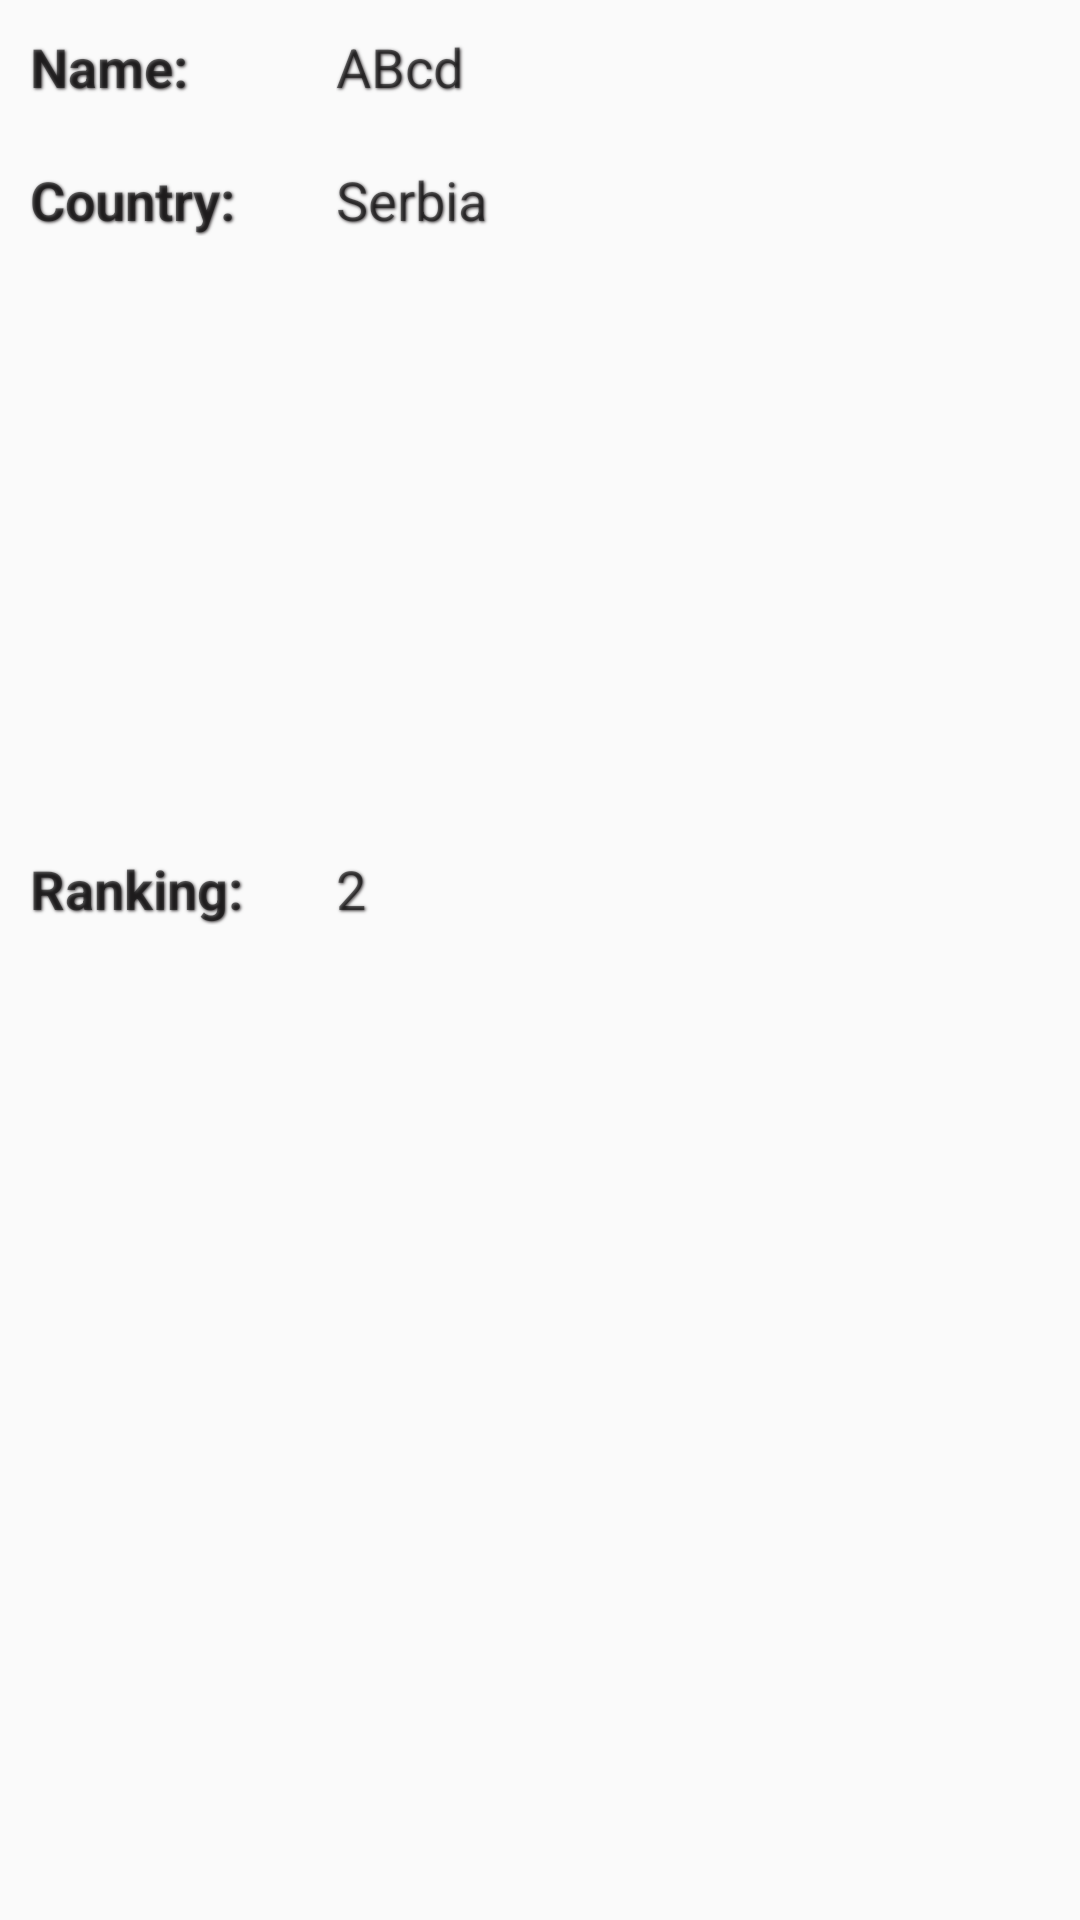

This screen was rendered from an Android layout file. Write that file and the resources it references.
<!-- AndroidManifest.xml: application theme AppTheme -->
<!-- res/layout/activity_complete_info.xml -->
<?xml version="1.0" encoding="utf-8"?>

<LinearLayout xmlns:android="http://schemas.android.com/apk/res/android"
    xmlns:app="http://schemas.android.com/apk/res-auto"
    xmlns:tools="http://schemas.android.com/tools"
    android:layout_width="match_parent"
    android:layout_height="wrap_content"
    android:orientation="vertical"
    tools:context=".CompleteInfoActivity">

    <LinearLayout
        android:layout_width="match_parent"
        android:layout_height="wrap_content"
        android:layout_margin="10dp"
        android:orientation="horizontal">

        <TextView
            android:id="@+id/textViewName"
            android:layout_width="102dp"
            android:layout_height="wrap_content"
            android:text="Name:"
            android:textAlignment="viewStart"
            android:textSize="18sp"
            android:textStyle="bold"
            android:shadowColor="#FF3F3B3D"
            android:shadowRadius="2"
            android:shadowDx="1"
            android:shadowDy="1"/>

        <TextView
            android:id="@+id/textViewNameData"
            android:layout_width="wrap_content"
            android:layout_height="wrap_content"
            android:layout_weight="1"
            android:text="ABcd"
            android:textAlignment="viewStart"
            android:textSize="18sp"
            android:shadowColor="#FF3F3B3D"
            android:shadowRadius="2"
            android:shadowDx="1"
            android:shadowDy="1"/>

    </LinearLayout>

    <LinearLayout
        android:layout_width="match_parent"
        android:layout_height="match_parent"
        android:layout_margin="10dp"
        android:layout_weight="1"
        android:orientation="horizontal">

        <TextView
            android:id="@+id/textViewCountry"
            android:layout_width="102dp"
            android:layout_height="wrap_content"
            android:text="Country:"
            android:textAlignment="viewStart"
            android:textSize="18sp"
            android:textStyle="bold"
            android:shadowColor="#FF3F3B3D"
            android:shadowRadius="2"
            android:shadowDx="1"
            android:shadowDy="1"/>

        <TextView
            android:id="@+id/textViewCountryData"
            android:layout_width="wrap_content"
            android:layout_height="wrap_content"
            android:layout_weight="1"
            android:text="Serbia"
            android:textAlignment="viewStart"
            android:textSize="18sp"
            android:shadowColor="#FF3F3B3D"
            android:shadowRadius="2"
            android:shadowDx="1"
            android:shadowDy="1"/>
    </LinearLayout>

    <LinearLayout
        android:layout_width="match_parent"
        android:layout_height="match_parent"
        android:layout_margin="10dp"
        android:orientation="horizontal">

        <TextView
            android:id="@+id/textViewRank"
            android:layout_width="102dp"
            android:layout_height="wrap_content"
            android:text="Ranking:"
            android:textAlignment="viewStart"
            android:textSize="18sp"
            android:textStyle="bold"
            android:shadowColor="#FF3F3B3D"
            android:shadowRadius="2"
            android:shadowDx="1"
            android:shadowDy="1"/>

        <TextView
            android:id="@+id/textViewRankData"
            android:layout_width="wrap_content"
            android:layout_height="wrap_content"
            android:layout_weight="1"
            android:text="2"
            android:textAlignment="viewStart"
            android:textSize="18sp"
            android:shadowColor="#FF3F3B3D"
            android:shadowRadius="2"
            android:shadowDx="1"
            android:shadowDy="1"/>

    </LinearLayout>

    <TextView
        android:id="@+id/textViewInfo"
        android:layout_width="match_parent"
        android:layout_height="wrap_content"
        android:layout_margin="10dp"
        android:text="Information:"
        android:textAlignment="viewStart"
        android:textSize="18sp"
        android:textStyle="bold"
        android:shadowColor="#FF3F3B3D"
        android:shadowRadius="2"
        android:shadowDx="1"
        android:shadowDy="1"/>

    <TextView
        android:id="@+id/textViewInfoData"
        android:layout_width="match_parent"
        android:layout_height="wrap_content"
        android:layout_margin="10dp"
        android:layout_weight="1"
        android:text="TextView"
        android:textAlignment="viewStart"
        android:textSize="18sp"
        android:shadowColor="#FF3F3B3D"
        android:shadowRadius="2"
        android:shadowDx="1"
        android:shadowDy="1"/>

    <Button
        android:id="@+id/buttonWebView"
        android:layout_width="wrap_content"
        android:layout_height="wrap_content"
        android:layout_gravity="center_horizontal"
        android:text="Open Webview"
        android:textAlignment="center"
        android:textStyle="bold" />

</LinearLayout>
<!-- resources referenced by this layout -->
<resources>
  <style name="AppTheme" parent="Theme.AppCompat.Light.DarkActionBar">
          
          <item name="colorPrimary">@color/colorPrimary</item>
          <item name="colorPrimaryDark">@color/colorPrimaryDark</item>
          <item name="colorAccent">@color/colorAccent</item>
      </style>
  <color name="colorPrimary">#3F51B5</color>
  <color name="colorPrimaryDark">#303F9F</color>
  <color name="colorAccent">#3f3b3d</color>
</resources>
